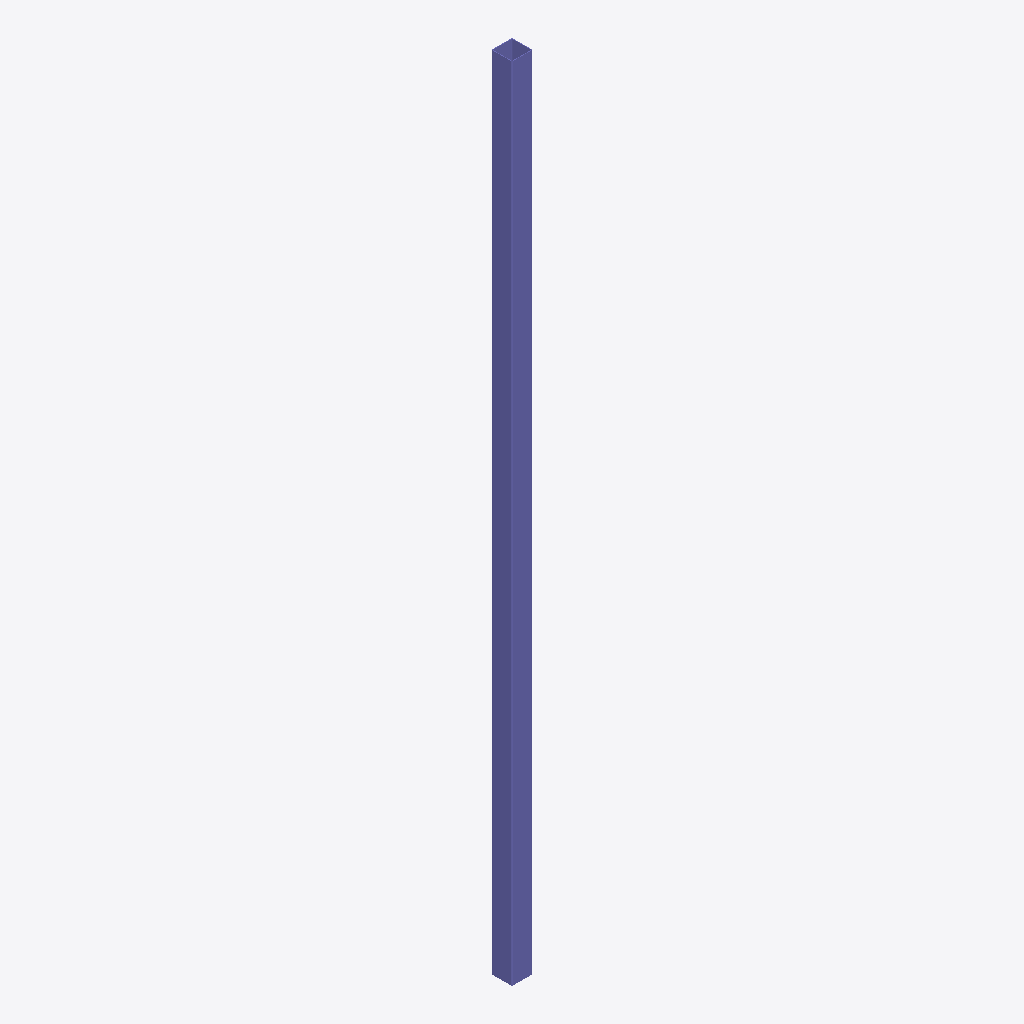
Isometric view of an IFC building model (IFC-SPF (STEP), schema IFC2X3, length unit millimetre), seen from the south-west, elements coloured by IFC class: 1 column (violet).
Extent 0.2 m × 0.2 m × 9.7 m (x, y, z). Storeys (1): Undefined at 0.00 m. Elements (1): 1 IfcColumn.

HEADER;
FILE_DESCRIPTION(('ViewDefinition[AISC_Steel_Detailing]','Option [BaseQuantities:Off]','Option [GridExport:On]','Option [Assemblies:Off]','Option [Bolts:On]','Option [Rebars:On]','Option [PourObjects:Off]','Option [Welds:On]','Option [SurfaceTreatments:On]','Option [LocationBy:0]','Option [ViewColors:Off]','Option [SectionedSpine:Off]','[2 more]'),'2;1');
FILE_NAME('c_3_Qty_1.ifc','2026-05-16T11:53:16',('GIOVANNIPC\\gcorrea'),('Structural Designer'),'IFC Database version: Work','Tekla Structures 2020 Service Pack 5, IFC Export','');
FILE_SCHEMA(('IFC2X3'));
ENDSEC;
DATA;
#37=IFCPROJECT('2G7ZFDNE16yBDU14FA92Me',#5,'Proyecto',$,$,$,$,(#11),#36);
#39=IFCSITE('2xvEzEinjBTea80yOTcujY',#5,'Obra',$,$,#38,$,$,.ELEMENT.,$,$,$,$,$);
#41=IFCBUILDING('09qafWq3P2s9mbQGX2lNwB',#5,'Undefined',$,$,#40,$,$,.ELEMENT.,$,$,$);
#43=IFCBUILDINGSTOREY('29hdEUCErFze9E_VIAceOd',#5,'Undefined',$,$,#42,$,$,.ELEMENT.,0.0);
#64=IFCCOLUMN('3FrWyipFTAC9CGb4IRGLLD',#44,'COLUMN','[]250*8','[]250*8',#47,#63,'IDcfd60f2c-ccf7-4a30-9310-94449b41554d');
ENDSEC;
